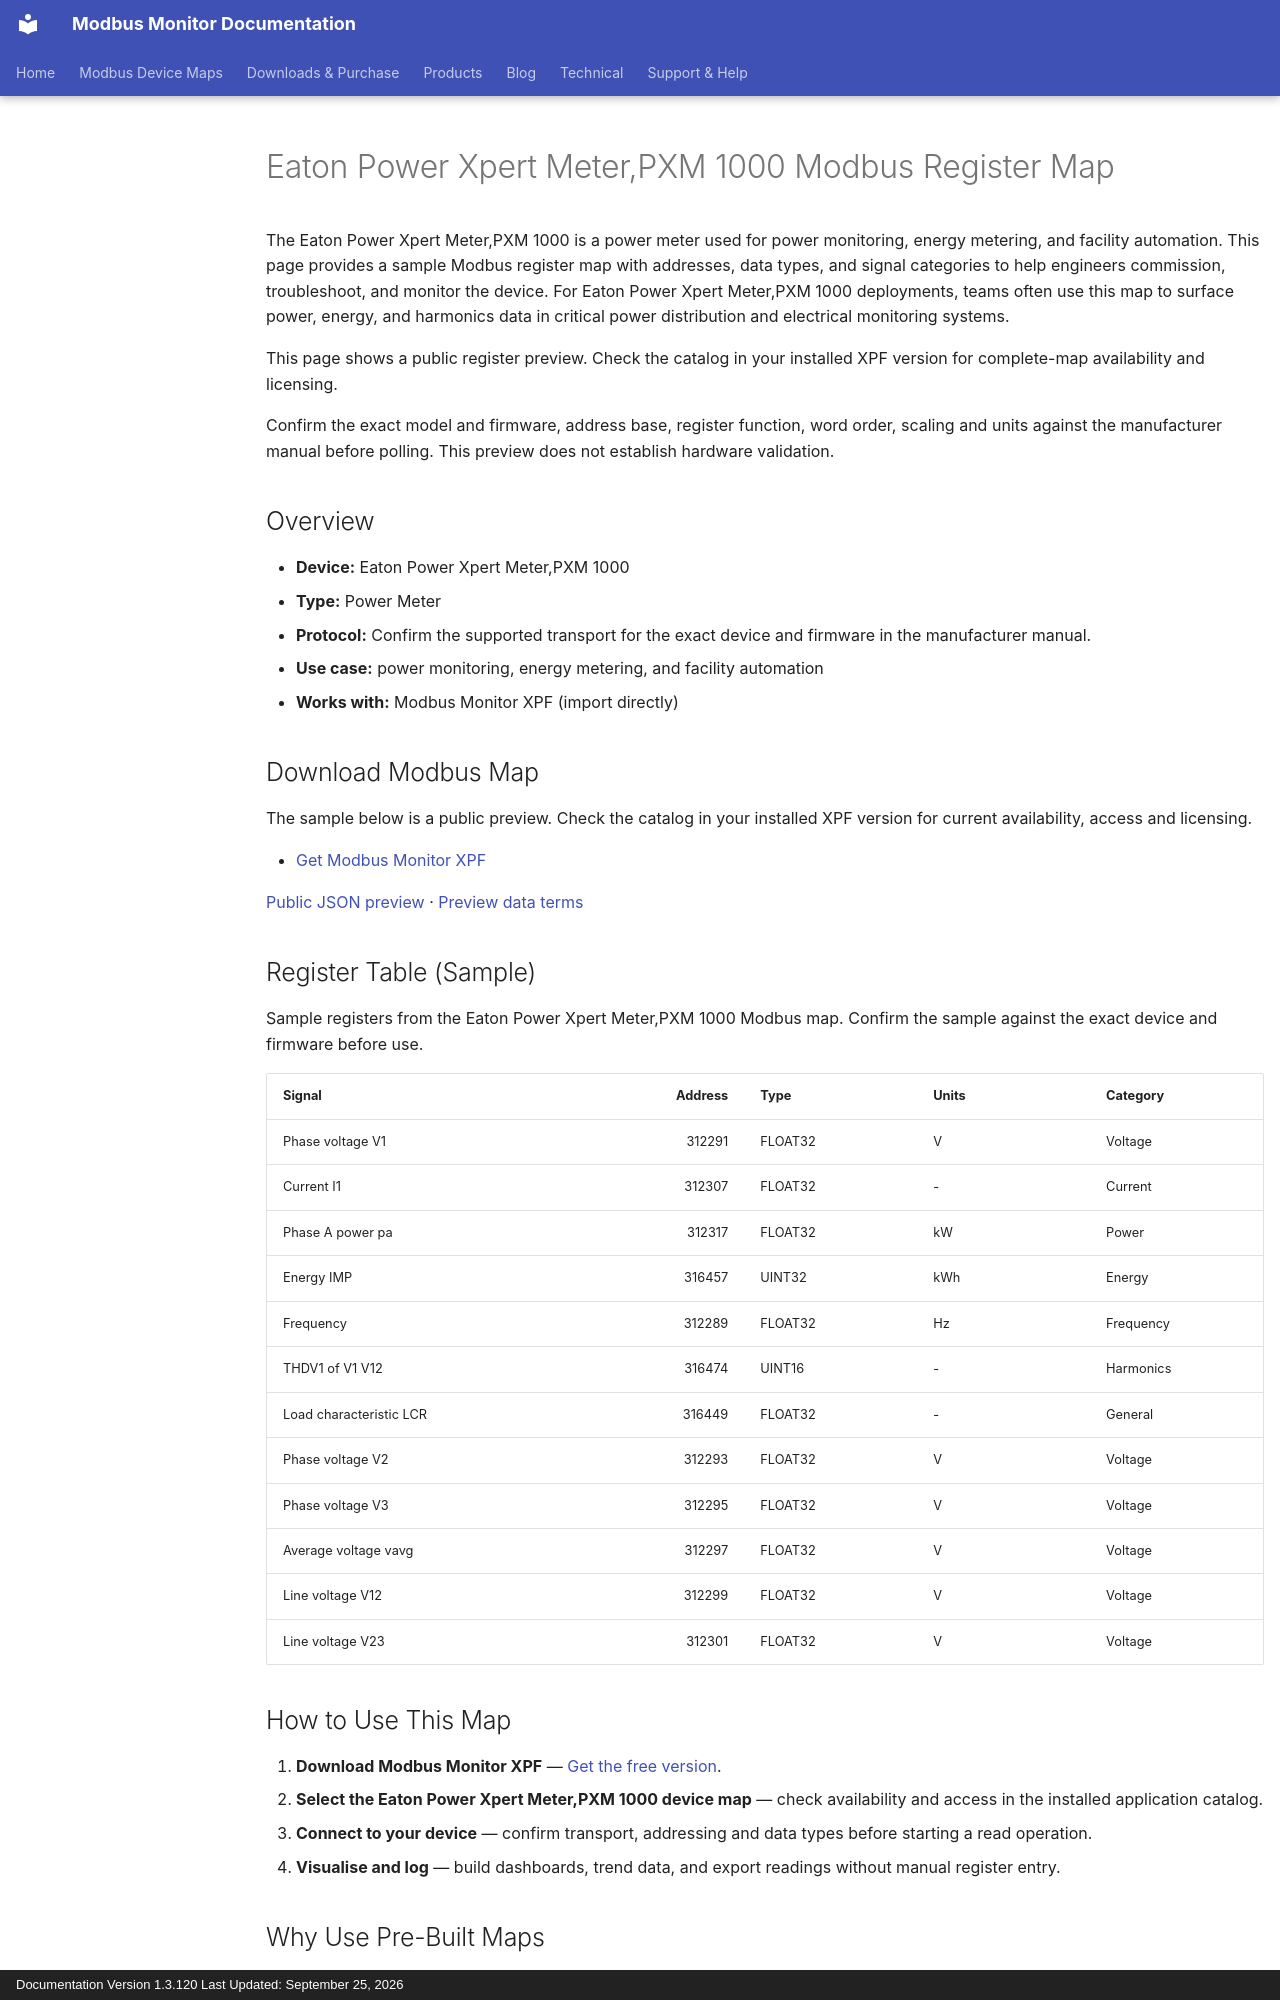

repository: Modbus-Monitor/modbus-monitor-docs · page: products/xpf/device-maps/eaton/power-xpert-meter-pxm-1000/index.html · generator: mkdocs · copyright: Documentation Version 1.3.120 Last Updated: September 25, 2026

---
title: Eaton Power Xpert Meter,PXM 1000 Modbus Register Map
description: Eaton Power Xpert Meter,PXM 1000 Modbus map and register map with sample Modbus registers, register addresses, and power meter overview for engineers. Includes sample addresses and data types for review before use with Modbus Monitor XPF.
---

# Eaton Power Xpert Meter,PXM 1000 Modbus Register Map

The Eaton Power Xpert Meter,PXM 1000 is a power meter used for power monitoring, energy metering, and facility automation. This page provides a sample Modbus register map with addresses, data types, and signal categories to help engineers commission, troubleshoot, and monitor the device. For Eaton Power Xpert Meter,PXM 1000 deployments, teams often use this map to surface power, energy, and harmonics data in critical power distribution and electrical monitoring systems.

This page shows a public register preview. Check the catalog in your installed XPF version for complete-map availability and licensing.

Confirm the exact model and firmware, address base, register function, word order, scaling and units against the manufacturer manual before polling. This preview does not establish hardware validation.

## Overview

- **Device:** Eaton Power Xpert Meter,PXM 1000
- **Type:** Power Meter
- **Protocol:** Confirm the supported transport for the exact device and firmware in the manufacturer manual.
- **Use case:** power monitoring, energy metering, and facility automation
- **Works with:** Modbus Monitor XPF (import directly)

## Download Modbus Map

The sample below is a public preview. Check the catalog in your installed XPF version for current availability, access and licensing.

- [Get Modbus Monitor XPF](https://www.modbusmonitor.com/download)

[Public JSON preview](https://modbus-monitor.github.io/modbus-device-maps/maps/eaton/power-xpert-meter-pxm-1000.json) · [Preview data terms](https://modbus-monitor.github.io/modbus-device-maps/data-license/)

## Register Table (Sample)

Sample registers from the Eaton Power Xpert Meter,PXM 1000 Modbus map. Confirm the sample against the exact device and firmware before use.

| Signal | Address | Type | Units | Category |
|---|---:|---|---|---|
| Phase voltage V1 | 312291 | FLOAT32 | V | Voltage |
| Current I1 | 312307 | FLOAT32 | - | Current |
| Phase A power pa | 312317 | FLOAT32 | kW | Power |
| Energy IMP | 316457 | UINT32 | kWh | Energy |
| Frequency | 312289 | FLOAT32 | Hz | Frequency |
| THDV1 of V1 V12 | 316474 | UINT16 | - | Harmonics |
| Load characteristic LCR | 316449 | FLOAT32 | - | General |
| Phase voltage V2 | 312293 | FLOAT32 | V | Voltage |
| Phase voltage V3 | 312295 | FLOAT32 | V | Voltage |
| Average voltage vavg | 312297 | FLOAT32 | V | Voltage |
| Line voltage V12 | 312299 | FLOAT32 | V | Voltage |
| Line voltage V23 | 312301 | FLOAT32 | V | Voltage |

## How to Use This Map

1. **Download Modbus Monitor XPF** — [Get the free version](https://www.modbusmonitor.com/download).
2. **Select the Eaton Power Xpert Meter,PXM 1000 device map** — check availability and access in the installed application catalog.
3. **Connect to your device** — confirm transport, addressing and data types before starting a read operation.
4. **Visualise and log** — build dashboards, trend data, and export readings without manual register entry.
